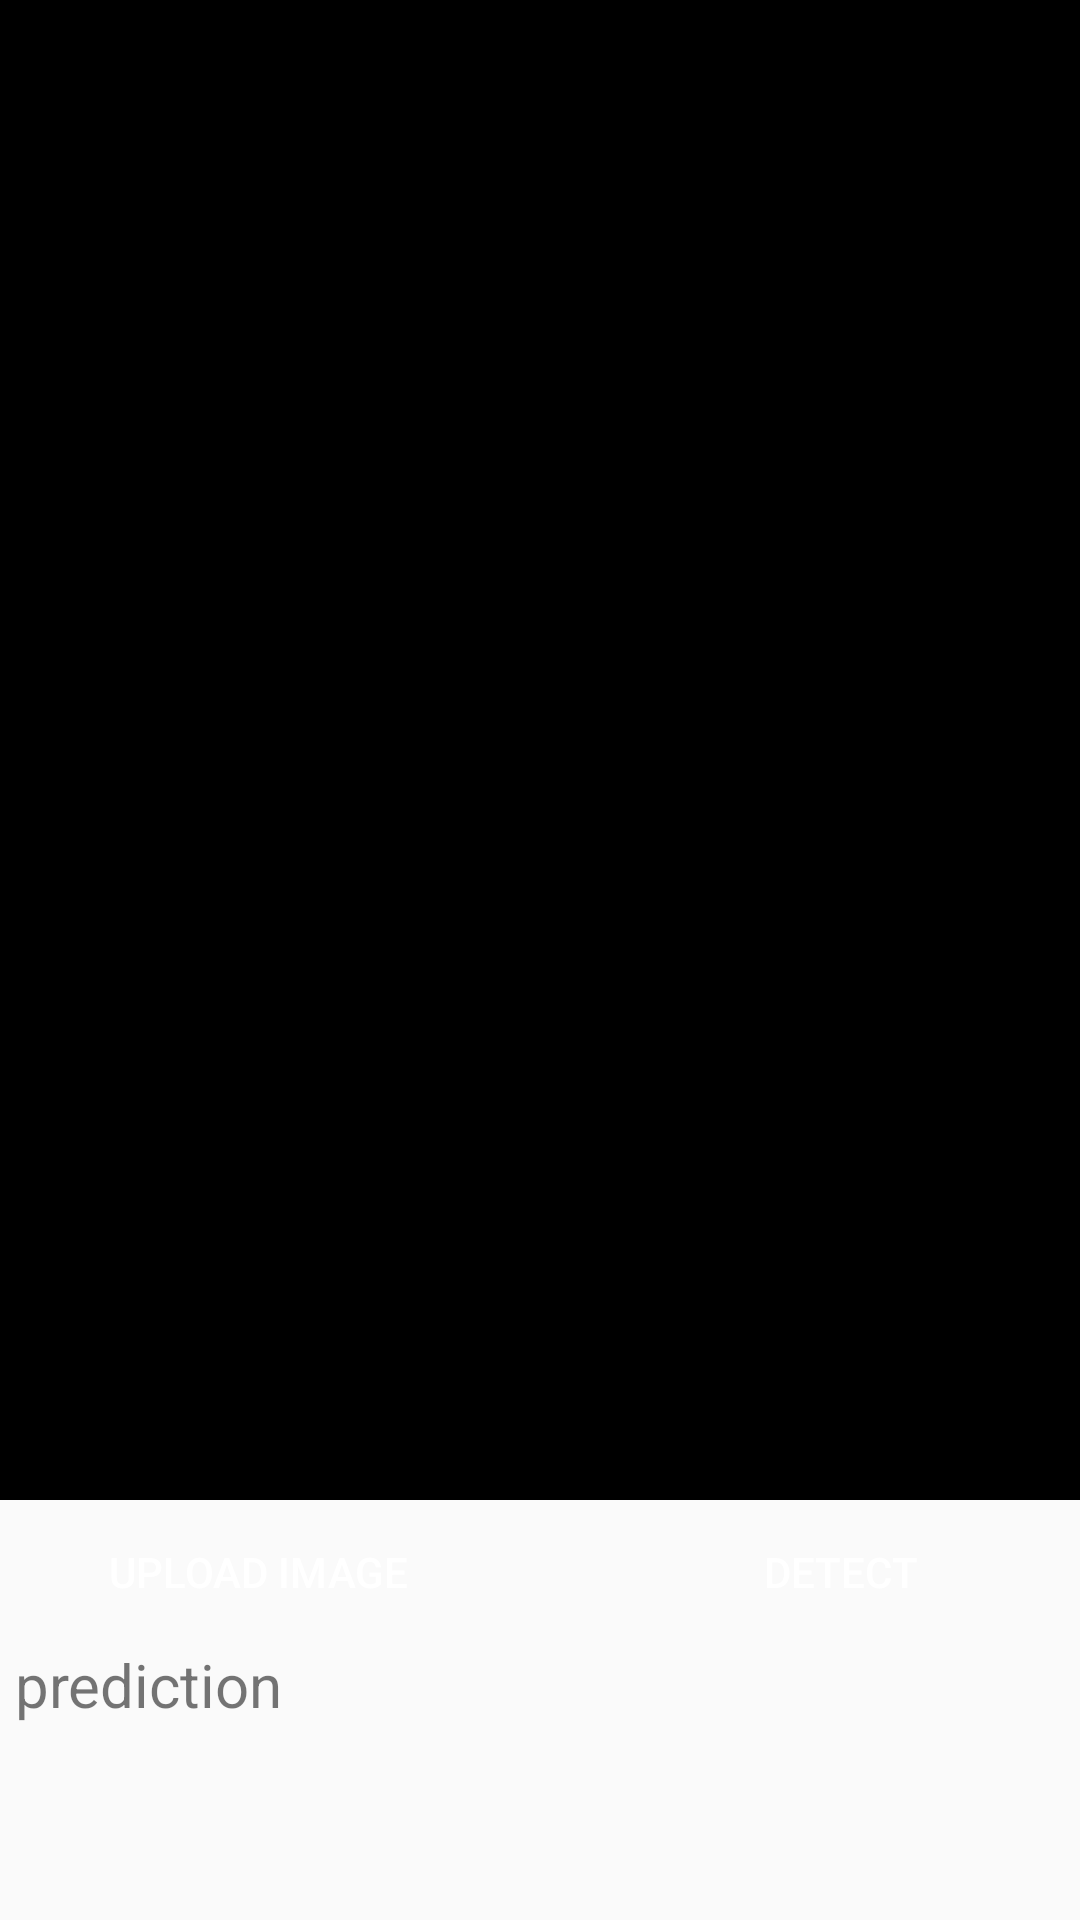

The Android layout XML behind this screen, and the referenced resources:
<!-- AndroidManifest.xml: application theme AppTheme -->
<!-- res/layout/activity_main2.xml -->
<?xml version="1.0" encoding="utf-8"?>
<RelativeLayout xmlns:android="http://schemas.android.com/apk/res/android"
    xmlns:app="http://schemas.android.com/apk/res-auto"
    xmlns:tools="http://schemas.android.com/tools"
    android:layout_width="match_parent"
    android:layout_height="match_parent"
    tools:context=".MainActivity3">
 <ImageView
     android:layout_width="match_parent"
     android:layout_height="500dp"
     android:background="@color/black"
     android:id="@+id/imageView"/>
     <LinearLayout
         android:layout_width="wrap_content"
         android:layout_height="wrap_content"
         android:id="@+id/linLayout"
         android:layout_centerHorizontal="true"
         android:layout_below="@id/imageView"
         >

         <Button
             android:id="@+id/Uploadbutton"
             android:layout_width="wrap_content"
             android:layout_height="wrap_content"
             android:layout_marginRight="100dp"
             android:background="@color/lavender"
             android:text="Upload image"
             android:textColor="@color/white"
             tools:ignore="TextContrastCheck" />

         <Button
             android:id="@+id/Detectbutton"
             android:layout_width="wrap_content"
             android:layout_height="wrap_content"
             android:background="@color/lavender"
             android:text="Detect"
             android:textColor="@color/white"
             tools:ignore="TextContrastCheck" />
     </LinearLayout>
    <TextView
        android:layout_width="wrap_content"
        android:layout_height="wrap_content"
        android:id="@+id/result"
        android:text="prediction"
        android:textSize="20dp"
        android:layout_marginLeft="5dp"
        android:layout_below="@id/linLayout"/>
</RelativeLayout>
<!-- resources referenced by this layout -->
<resources>
  <style name="AppTheme" parent="Theme.AppCompat.Light">
      </style>
  <!-- not gathered from this repository: default colours our renderer supplied (Android Studio template values) -->
  <color name="black">#FF000000</color>
  <color name="white">#FFFFFFFF</color>
</resources>
